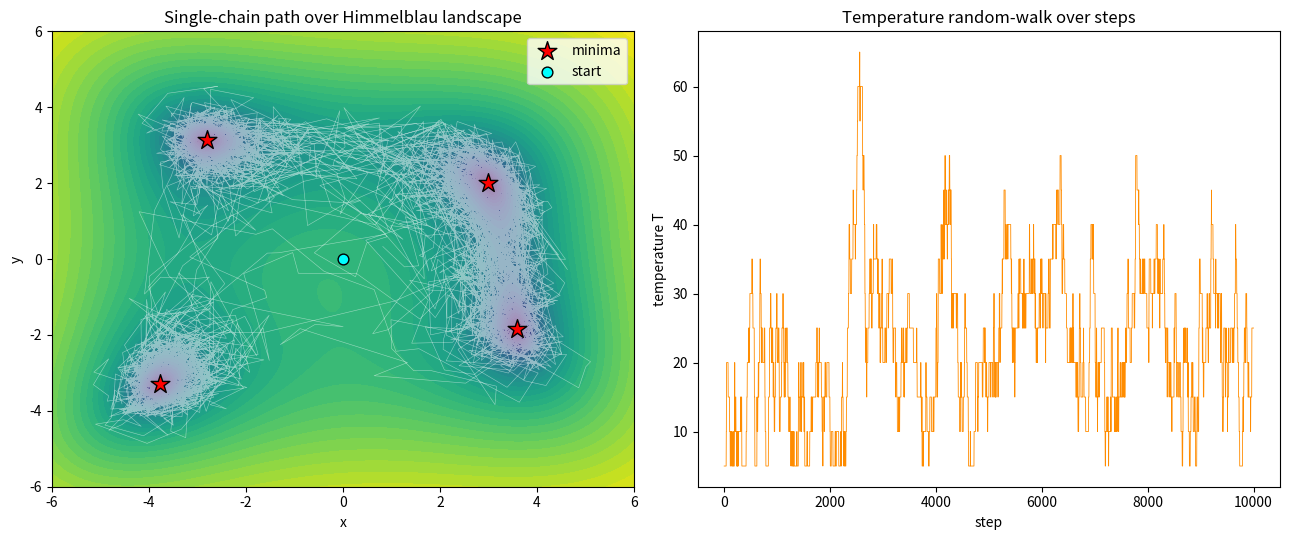

Write Python code to recreate this figure. (Note: this script raises an exception after producing the figure.)
import matplotlib
matplotlib.use("Agg")
import matplotlib.pyplot as plt
import numpy as np

# ---- Himmelblau's function and its four equal minima (f = 0) ----
def f(x, y):
    return (x**2 + y - 11)**2 + (x + y**2 - 7)**2

minima = np.array([
    [ 3.000000,  2.000000],
    [-2.805118,  3.131312],
    [-3.779310, -3.283186],
    [ 3.584428, -1.848126],
])

# ---- Simulated tempering setup ----
rng = np.random.default_rng(1)          # seed 1
n_steps = int(1e4)
mix = 0.9                               # fraction of position (vs temperature) moves
step = 1.0                             # position proposal std
ladder = np.arange(5, 81, 5, dtype=float)   # 16-rung ladder: 5,10,...,80
weights = np.linspace(5.0, 1.0, ladder.size)  # log-weights c, linearly 5 -> 1

# ---- State: position (x,y) and temperature index k ----
x, y = 0.0, 0.0                        # start at (0,0)
k = 0                                  # start on lowest rung
fx = f(x, y)

# storage
path = np.empty((n_steps, 2))
temps = np.empty(n_steps)

for i in range(n_steps):
    T = ladder[k]
    if rng.random() < mix:
        # --- Position move: Metropolis at current temperature T ---
        xp = x + step * rng.standard_normal()
        yp = y + step * rng.standard_normal()
        fp = f(xp, yp)
        # accept with prob min(1, exp(-(f' - f)/T)); hot T lets it cross barriers
        if rng.random() < np.exp(-(fp - fx) / T):
            x, y, fx = xp, yp, fp
    else:
        # --- Temperature move: random-walk one rung up or down the ladder ---
        kp = k + (1 if rng.random() < 0.5 else -1)
        if 0 <= kp < ladder.size:      # reject moves off the ladder ends
            Tp = ladder[kp]
            # a = min(1, (c'/c) * exp(-f*(1/T' - 1/T)))  (weights held as log c)
            a = np.exp((weights[kp] - weights[k]) - fx * (1.0 / Tp - 1.0 / T))
            if rng.random() < min(1.0, a):
                k = kp
    path[i] = (x, y)
    temps[i] = ladder[k]

# ---- Check: which of the four basins were visited ----
# assign every visited point to its nearest minimum, then count unique basins
d = np.linalg.norm(path[:, None, :] - minima[None, :, :], axis=2)
basin = np.argmin(d, axis=1)
visited = np.unique(basin)

print("Start point: (0, 0)")
print("Total steps:", n_steps)
print("Ladder (16 rungs):", ", ".join(f"{t:.0f}" for t in ladder))
print("Min temperature visited:", temps.min())
print("Max temperature visited:", temps.max())
for j, (mx, my) in enumerate(minima):
    print(f"Basin {j} minimum ({mx:.3f}, {my:.3f}): "
          f"{np.count_nonzero(basin == j)} points visited")
print("Number of distinct basins visited:", visited.size)
print("All four basins visited:", visited.size == 4)
# One-sentence explanation of why this check confirms the result:
print("Check rationale: visiting all four equal minima in a single chain proves "
      "the wandering temperature both got hot enough to cross the barriers between "
      "basins and cold enough to settle inside them.")

# ---- Plots: chain path over landscape, and temperature over steps ----
fig, (ax1, ax2) = plt.subplots(1, 2, figsize=(13, 5.5))

gx = np.linspace(-6, 6, 400)
gy = np.linspace(-6, 6, 400)
GX, GY = np.meshgrid(gx, gy)
ax1.contourf(GX, GY, np.log1p(f(GX, GY)), levels=40, cmap="viridis")
ax1.plot(path[:, 0], path[:, 1], color="white", lw=0.4, alpha=0.5)
ax1.scatter(minima[:, 0], minima[:, 1], c="red", marker="*", s=200,
            edgecolor="k", zorder=5, label="minima")
ax1.scatter([0], [0], c="cyan", marker="o", s=60, edgecolor="k",
            zorder=5, label="start")
ax1.set_title("Single-chain path over Himmelblau landscape")
ax1.set_xlabel("x"); ax1.set_ylabel("y"); ax1.legend(loc="upper right")

ax2.plot(np.arange(n_steps), temps, lw=0.6, color="darkorange")
ax2.set_title("Temperature random-walk over steps")
ax2.set_xlabel("step"); ax2.set_ylabel("temperature T")

fig.tight_layout()
plt.savefig("/Users/lvmy/neu/teaching/numericalR/numericalR/recipe-eval/gen/9A.5.1_s3.png", dpi=120)
